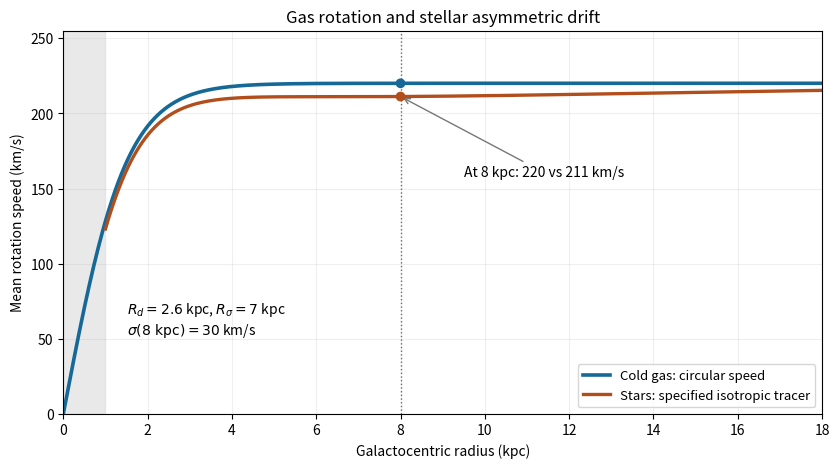

This chart was generated by the following Python code:
"""Specified Milky-Way-like asymmetric-drift toy model, not a data fit.
Python 3.14, NumPy 2.3.5, Matplotlib 3.10.7. Output basename to caller CWD.
Uses caller MPLCONFIGDIR unchanged; opaque white PNG.
"""
import numpy as np
import matplotlib
matplotlib.use('Agg')
import matplotlib.pyplot as plt

def circular_speed(r):
    return 220*np.tanh(r/1.5)

def stellar_speed(r):
    sigma = 30*np.exp(-(r-8)/14)
    speed_squared = circular_speed(r)**2-sigma**2*r*(1/2.6+1/7)
    if np.any(speed_squared < 0):
        raise ValueError('Tracer prescription has no real streaming speed here')
    return np.sqrt(speed_squared)

def main():
    r = np.linspace(0, 18, 700)
    rs = np.linspace(1, 18, 650)
    fig, ax = plt.subplots(figsize=(8.5, 4.8), dpi=150, facecolor='white')
    ax.axvspan(0, 1, color='#dedede', alpha=0.65)
    ax.plot(r, circular_speed(r), color='#166996', lw=2.6, label='Cold gas: circular speed')
    ax.plot(rs, stellar_speed(rs), color='#b14e1b', lw=2.4, label='Stars: specified isotropic tracer')
    ax.axvline(8, color='#6b6b6b', lw=1, ls=':')
    ax.scatter([8, 8], [circular_speed(8), stellar_speed(np.array([8]))[0]], c=['#166996', '#b14e1b'], zorder=5)
    ax.annotate('At 8 kpc: 220 vs 211 km/s', xy=(8, stellar_speed(np.array([8]))[0]),
                xytext=(9.5, 158), fontsize=10, arrowprops={'arrowstyle':'->', 'color':'#777777'})
    ax.text(1.5, 53, r'$R_d=2.6$ kpc, $R_\sigma=7$ kpc'+'\n'+r'$\sigma(8\ {\rm kpc})=30$ km/s', fontsize=10)
    ax.set(xlim=(0, 18), ylim=(0, 255), xlabel='Galactocentric radius (kpc)',
           ylabel='Mean rotation speed (km/s)', title='Gas rotation and stellar asymmetric drift')
    ax.grid(alpha=0.2)
    ax.legend(loc='lower right', fontsize=9.5)
    fig.tight_layout()
    fig.savefig('paper-72-disc-rotation.png', facecolor='white', transparent=False)
    plt.close(fig)

if __name__ == '__main__':
    main()
